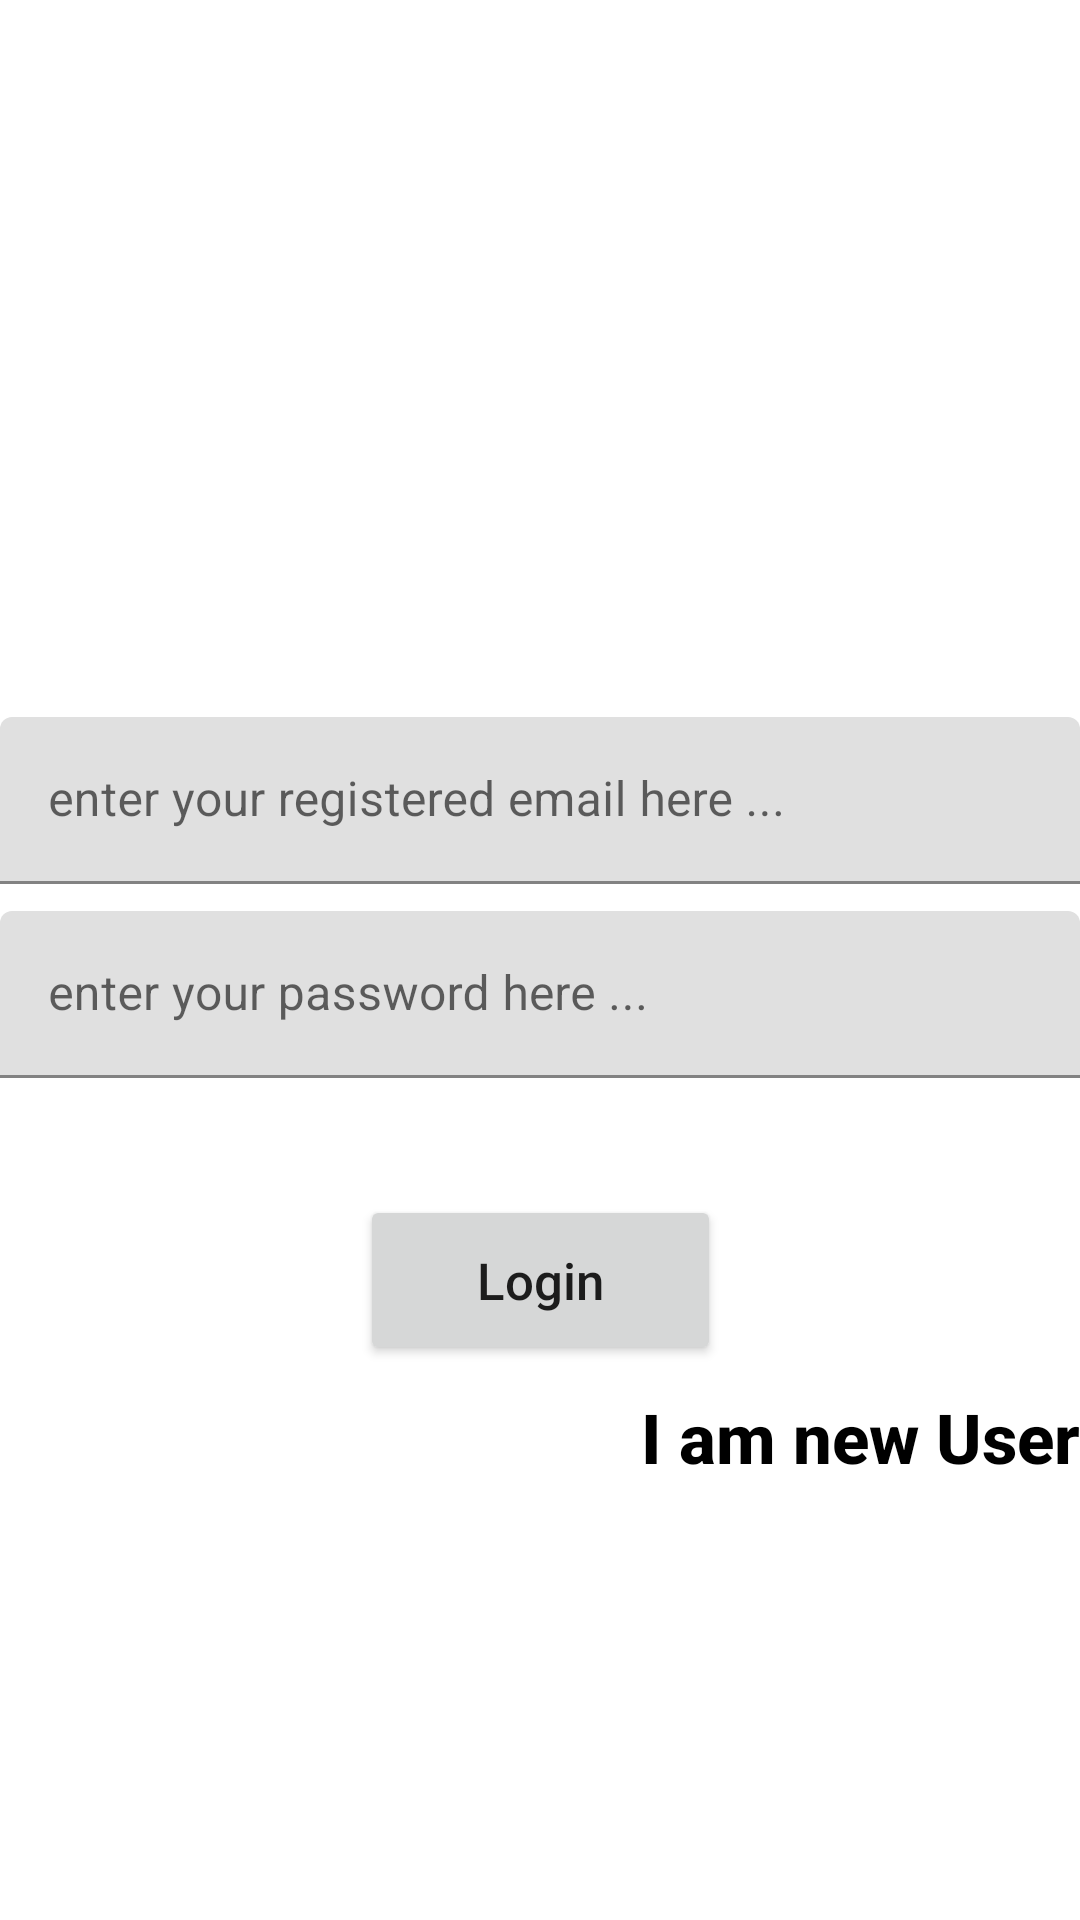

Layout XML and referenced resources for this Android screen:
<!-- AndroidManifest.xml: application theme Theme.FirebaseSignUpSignEmail -->
<!-- res/layout/activity_login.xml -->
<?xml version="1.0" encoding="utf-8"?>
<androidx.constraintlayout.widget.ConstraintLayout xmlns:android="http://schemas.android.com/apk/res/android"
    xmlns:app="http://schemas.android.com/apk/res-auto"
    xmlns:tools="http://schemas.android.com/tools"
    android:layout_width="match_parent"
    android:layout_marginLeft="29dp"
    android:layout_marginRight="29dp"
    android:layout_height="match_parent"
    tools:context=".LoginActivity">

    <com.google.android.material.textfield.TextInputLayout
        android:id="@+id/email_outer_lays"
        style="@style/TextAppearance.MaterialComponents.Button"
        android:layout_width="match_parent"
        android:layout_height="wrap_content"
        android:layout_marginTop="239dp"
        app:layout_constraintTop_toTopOf="parent">

        <com.google.android.material.textfield.TextInputEditText
            android:id="@+id/et_login_email"
            android:layout_width="match_parent"
            android:layout_height="wrap_content"
            android:hint="enter your registered email here ... " />
    </com.google.android.material.textfield.TextInputLayout>

    <com.google.android.material.textfield.TextInputLayout
        android:id="@+id/password_outer_lays"
        style="@style/TextAppearance.MaterialComponents.Button"
        app:layout_constraintTop_toBottomOf="@id/email_outer_lays"
        android:layout_width="match_parent"
        android:layout_height="wrap_content"
        android:layout_marginTop="9dp">
        <com.google.android.material.textfield.TextInputEditText
            android:layout_width="match_parent"
            android:layout_height="wrap_content"
            android:id="@+id/et_pwd"
            android:hint="enter your password here ... "
            />
    </com.google.android.material.textfield.TextInputLayout>

    <androidx.appcompat.widget.AppCompatButton
        android:layout_width="wrap_content"
        android:layout_height="wrap_content"
        android:id="@+id/btn_Login"
        android:layout_marginTop="39dp"
        android:text="Login"
        android:textSize="17sp"
        android:textAllCaps="false"
        app:layout_constraintStart_toStartOf="parent"
        app:layout_constraintEnd_toEndOf="parent"
        android:paddingTop="17dp"
        android:paddingBottom="17dp"
        android:paddingRight="39dp"
        app:layout_constraintTop_toBottomOf="@id/password_outer_lays"
        android:paddingLeft="39dp"
        />

    <Button
        android:layout_width="wrap_content"
        android:layout_height="wrap_content"
        android:textAllCaps="false"
        app:layout_constraintTop_toBottomOf="@id/btn_Login"
        app:layout_constraintEnd_toEndOf="parent"
        android:textSize="23sp"
        android:text="I am new User"
        android:background="#00f00000"
        android:id="@+id/btn_sign_up"
        android:textColor="@color/black"
        android:textStyle="bold|normal"
        />

    <ProgressBar
        android:layout_width="wrap_content"
        android:layout_height="wrap_content"
        app:layout_constraintTop_toTopOf="parent"
        android:id="@+id/progress_bar"
        app:layout_constraintBottom_toBottomOf="parent"
        app:layout_constraintStart_toStartOf="parent"
        app:layout_constraintEnd_toEndOf="parent"
        android:visibility="gone"
        />
</androidx.constraintlayout.widget.ConstraintLayout>
<!-- resources referenced by this layout -->
<resources>
  <style name="Theme.FirebaseSignUpSignEmail" parent="Theme.MaterialComponents.DayNight.DarkActionBar">
          
          <item name="colorPrimary">@color/purple_500</item>
          <item name="colorPrimaryVariant">@color/purple_700</item>
          <item name="colorOnPrimary">@color/white</item>
          
          <item name="colorSecondary">@color/teal_200</item>
          <item name="colorSecondaryVariant">@color/teal_700</item>
          <item name="colorOnSecondary">@color/black</item>
          
          <item name="android:statusBarColor">?attr/colorPrimaryVariant</item>
          
      </style>
  <!-- not gathered from this repository: default colours our renderer supplied (Android Studio template values) -->
  <color name="purple_500">#FF6200EE</color>
  <color name="purple_700">#FF3700B3</color>
  <color name="teal_200">#FF03DAC5</color>
  <color name="teal_700">#FF018786</color>
  <color name="black">#FF000000</color>
  <color name="white">#FFFFFFFF</color>
</resources>
